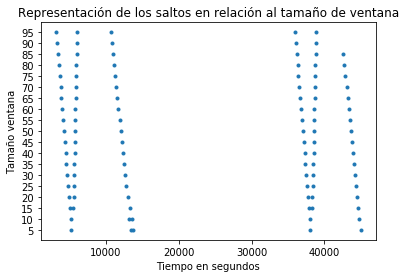

Data behind this chart, as committed beside it:
5, 10, 15, 20, 25, 30, 35, 40, 45, 50, 55, 60, 65, 70, 75, 80, 85, 90, 95
5280, 5160, 5070, 4950, 4830, 4710, 4590, 4470, 4350, 4230, 4110, 3990, 3870, 3780, 3660, 3540, 3420, 3300, 3180
13500, 13230, 5550, 5580, 5610, 5640, 5670, 5700, 5730, 5760, 5790, 5820, 5850, 5910, 5940, 5970, 6000, 6030, 6060
13680, 13620, 13320, 13080, 12810, 12630, 12480, 12330, 12180, 12030, 11880, 11730, 11580, 11430, 11280, 11130, 10980, 10830, 10680
38100, 37980, 37860, 37740, 37650, 37530, 37410, 37290, 37170, 37050, 36930, 36810, 36690, 36570, 36450, 36330, 36210, 36090, 35970
44970, 44820, 38340, 38370, 38430, 38460, 38490, 38520, 38550, 38580, 38610, 38640, 38670, 38700, 38730, 38760, 38790, 38820, 38850
, , 44670, 44550, 44400, 44250, 44100, 43950, 43800, 43650, 43500, 43350, 43200, 43050, 42900, 42750, 42600, , 
